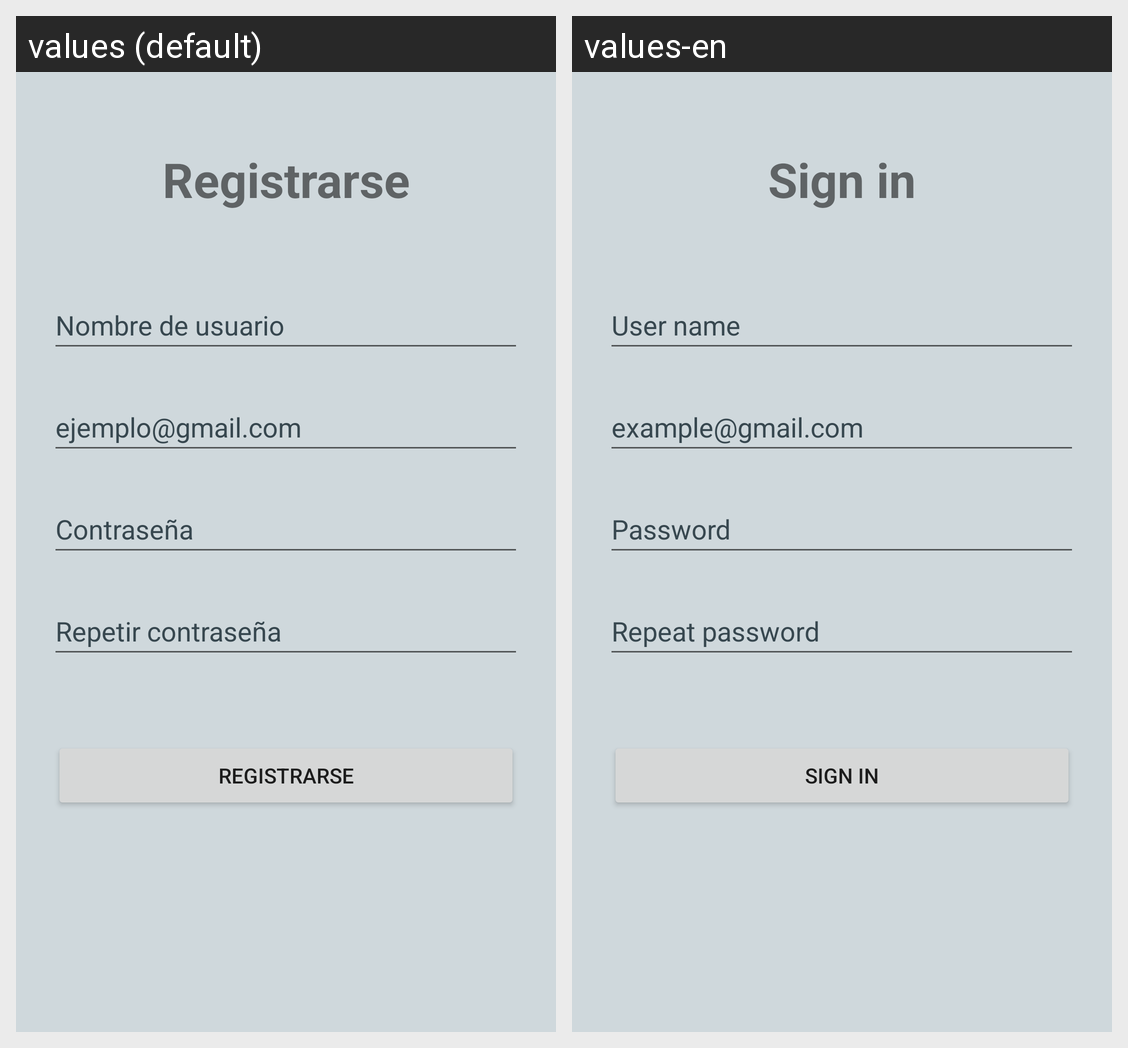

Strings drawn on this Android screen and how each of the app's shown locales translates them:
Android screen res/layout/activity_register.xml rendered under 2 locales, left to right: values (default), values-en. Device: Nexus 5 (rendered at 1080×1920; each locale shown at half size, 540×960, under a caption strip naming it); theme Theme.MarvelMania.
Strings drawn on this screen, with the default value and each locale's value (text and hints the layout hard-codes, and strings that could not be matched under every locale, appear in the picture but are not listed):

registrarse
  values: Registrarse
  values-en: Sign in

username
  values: Nombre de usuario
  values-en: User name

emailExample
  values: ejemplo@gmail.com
  values-en: example@gmail.com

pass
  values: Contraseña
  values-en: Password

repetirpass
  values: Repetir contraseña
  values-en: Repeat password
